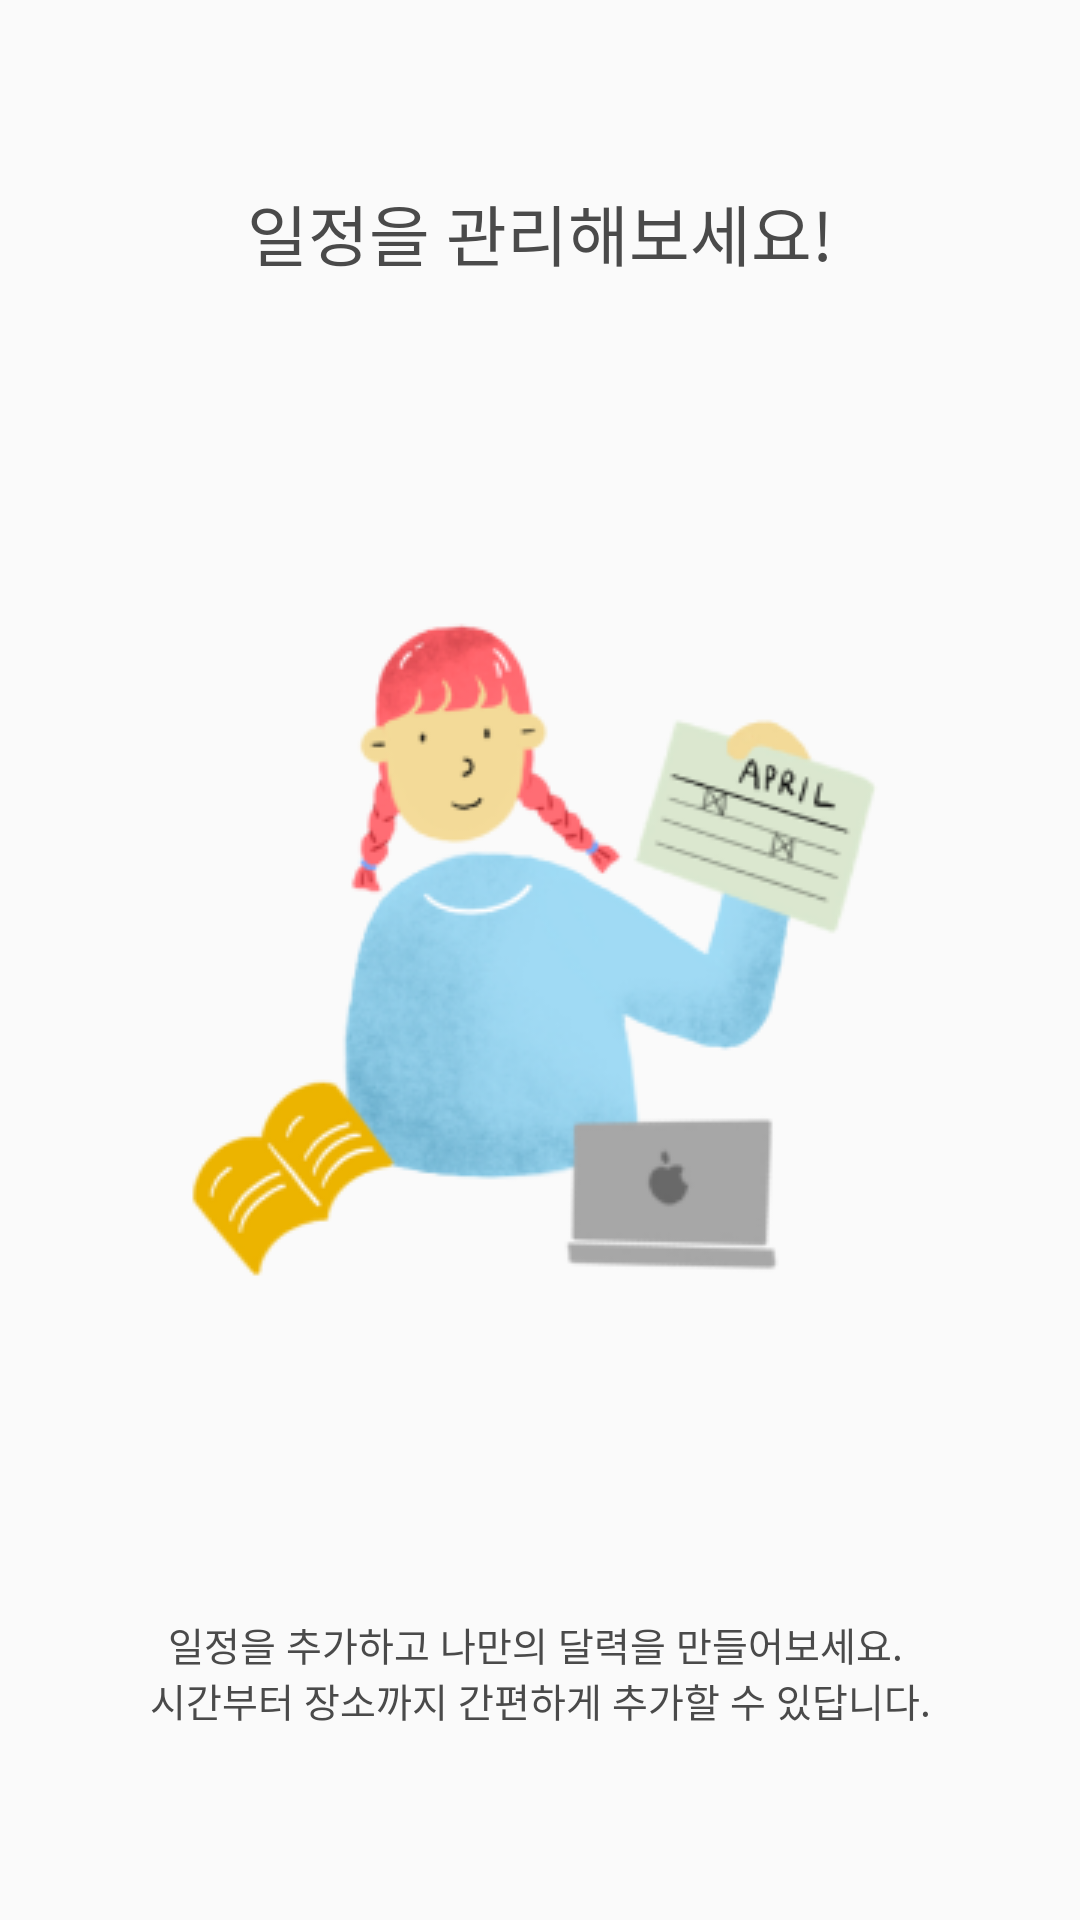

Here is an Android app screen rendered from its layout file. Give the layout XML and the strings, colors and styles it references.
<!-- AndroidManifest.xml: application theme AppTheme -->
<!-- res/layout/onboard_item.xml -->
<?xml version="1.0" encoding="utf-8"?>
<LinearLayout xmlns:android="http://schemas.android.com/apk/res/android"
    xmlns:app="http://schemas.android.com/apk/res-auto"
    android:layout_width="match_parent"
    android:layout_height="match_parent"
    android:weightSum="10"
    android:orientation="vertical">

    <TextView
        android:id="@+id/tv_header"
        android:layout_weight="1"
        android:layout_width="match_parent"
        android:layout_height="0dp"
        android:layout_marginTop="50dp"
        android:gravity="center"
        android:paddingLeft="@dimen/ob_desc_padding"
        android:paddingRight="@dimen/ob_desc_padding"
        android:text="@string/ob_header1"
        android:textAlignment="center"
        android:textAllCaps="true"
        android:textColor="@color/ob_header"
        android:textSize="@dimen/ob_header_text_size" />

    <ImageView
        android:maxHeight="295dp"
        android:id="@+id/iv_onboard"
        android:layout_width="wrap_content"
        android:layout_height="0dp"
        android:layout_weight="7"
        android:layout_gravity="center_horizontal"
        android:layout_marginTop="25dp"
        android:gravity="center"
        android:src="@drawable/on_boarding_1" />

    <RelativeLayout
        android:id="@+id/below"
        android:layout_width="match_parent"
        android:layout_height="0dp"
        android:layout_weight="2"
        android:layout_marginTop="10dp">

        <TextView
            android:id="@+id/tv_desc"
            android:layout_width="match_parent"
            android:layout_height="wrap_content"
            android:layout_marginTop="10dp"
            android:gravity="center"
            android:paddingLeft="@dimen/ob_desc_padding"
            android:paddingRight="@dimen/ob_desc_padding"
            android:text="@string/ob_desc1"
            android:textColor="@color/ob_desc"
            android:textSize="@dimen/ob_desc_text_size" />
    </RelativeLayout>

</LinearLayout>
<!-- resources referenced by this layout -->
<resources>
  <color name="ob_desc">#4A4A4A</color>
  <color name="ob_header">#4A4A4A</color>
  <dimen name="ob_desc_padding">20dp</dimen>
  <dimen name="ob_desc_text_size">13sp</dimen>
  <dimen name="ob_header_text_size">22sp</dimen>
  <!-- drawable on_boarding_1: png bitmap (drawable, 46279 bytes) -->
  <string name="ob_desc1">일정을 추가하고 나만의 달력을 만들어보세요. \n시간부터 장소까지 간편하게 추가할 수 있답니다.</string>
  <string name="ob_header1">일정을 관리해보세요!</string>
  <style name="AppTheme" parent="Theme.AppCompat.Light.DarkActionBar">
          
          <item name="colorPrimary">@color/colorPrimary</item>
          <item name="colorPrimaryDark">#F3F3F3</item>
          <item name="colorAccent">@color/colorAccent</item>
          <item name="windowActionBar">false</item>
          <item name="windowNoTitle">true</item>
      </style>
  <color name="colorPrimary">#FF7979</color>
  <color name="colorAccent">#FF7979</color>
</resources>
